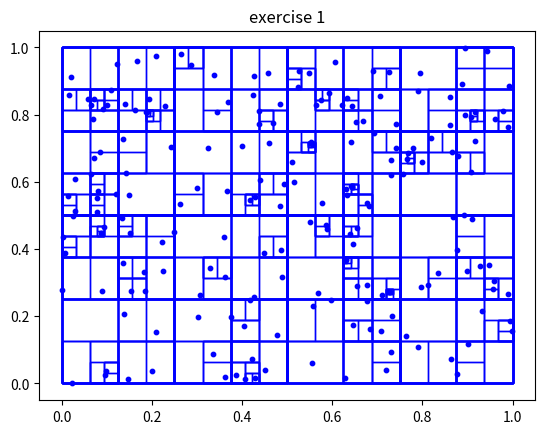

The matplotlib source for this figure:
# -*- coding: utf-8 -*-
"""
Created on Mon Feb 22 14:10:47 2021

[redacted]

ESC202-exercise_L1
"""

import numpy as np
import matplotlib.pyplot as plt
import random
from matplotlib.patches import Rectangle 

"""classes"""
class particle:
	def __init__(self,r): #r=location, self referencing to the class itself
		self.r=r
        
class cell:
    def __init__(self, rLow, rHigh, lower, upper):
        self.rLow = rLow
        self.rHigh = rHigh
        
        self.iLower = lower
        self.iUpper = upper
        
        self.pLower = None
        self.pUpper = None

        self.Node=True
        self.Leaf=False
   
"""functions"""

def partition( A, i, j, v, dim):
    ##Variant 1
    #"""
    l=i
    for k in range(i,j+1): 
        if A[k].r[dim]<v:
            A[k],A[l]=A[l],A[k]
            l+=1
    s=l
    return s
    #"""
    """
    #Variant2
    s=0
    l=j
    jnew=j
    for k in range(i,j):
        if A[k].r[dim]<v:
            for l in range(jnew,i,-1):
                if k<l and A[l].r[dim]>v:
                    A[k],A[l]=A[l],A[k]
                    jnew=l
                if k>=l:
                    s=k
                    break
    return s #start of the upper partition
    """
"""functions"""

def split_variables(A,root,dim):
    v = (root.rLow[dim]+root.rHigh[dim])/2 #split value
    s = partition(A, root.iLower, root.iUpper,  v, dim )
    return v, s

def cLower(A,root,dim,v,s,ax):
    rLow=np.copy(root.rLow)
    rHigh=np.copy(root.rHigh) 
    rHigh[dim]=v
    cLow = cell(rLow, rHigh, root.iLower, s-1)
    
    root.pLower=cLow
    return cLow

def cHigher(A,root,dim,v,s,ax):
    rHigh=np.copy(root.rHigh)     #make Copy
    rLow=np.copy(root.rLow)#lowest edge
    rLow[dim]=v #highest edge
    cHigh=cell(rLow,rHigh, s, root.iUpper)
   
    root.pUpper=cHigh #linkage to parental cell
    return cHigh

def treebuild(A,root,dim,tree_list,ax):
   
    v,s = split_variables(A,root,dim)
   
    print("s="+str(s)+" ,v="+str(v))
    
    plottree(root,ax)
    # May have two parts: lower.. s-1 and s... upper
    tree_list.append(root)
        #if there is a lower part:
    if s > root.iLower:

        cLow=cLower(A,root,dim,v,s,ax)
        #if there are more than 8 particles in cell:
        if len(A[root.iLower: s-1])>=value:
            
            treebuild(A, cLow, 1-dim,tree_list,ax)  
          
            plottree(cLow,ax)
            tree_list.append(cLow)
        else:
            root.Leaf=True
            root.Node=False
            plottree(cLow,ax)
            tree_list.append(cLow)
            
    #else if there is an upper part
    if s <= root.iUpper:
        
        cHigh=cHigher(A,root,dim,v,s,ax)
       
        #if there are more than 8 particles in cell:
       
        if len(A[s:root.iUpper])>=value:
            treebuild(A,cHigh, 1- dim,tree_list,ax)
            plottree(cHigh,ax)
            tree_list.append(cHigh)
        else:
            root.Leaf=True
            root.Node=False
            plottree(cHigh,ax)
            tree_list.append(cHigh)
            
#grafical representation of tree 
def plottree(root,ax):
    #draw a rectangle specified by rLow and rHigh
    # matplotlib.patches.Rectangle(xy, width, height, angle=0.0, **kwargs)
   
    ax.add_patch( Rectangle(root.rLow, root.rHigh[0]-root.rLow[0], root.rHigh[1]-root.rLow[1],angle=0.0, fc='none',ec ='b', 
                        lw = 1))
                            
def plot_particle(array,ax):
    for i in array:
        ax.scatter(i.r[0], i.r[1], c='b',s=10)

"""array with particle coordinates"""
#Create array A with particles
n=200#number of particles
ntest1=20

array=np.zeros(n, dtype=particle)
for i in range(0, n):
    element=np.array([random.random(),random.random()])
    array[i]=particle(element)

#Test partition function with known solution
test_array1=np.zeros(ntest1,dtype=particle)
for i in range(0,ntest1):
    element=np.array([(i+1)/ntest1,(i+1)/ntest1])
    test_array1[i]=particle(element)
    
"""test"""
#array=test_array1

"""
for p in array:
   print(p.r)
"""
value=1
   
rLow=np.array([0.0,0.0])
rHigh=np.array([1.0,1.0])

lower = 0
upper = len(array)-1

root = cell(rLow, rHigh, lower, upper)

dim = 0

#p1=partition(array,0,len(array)-1,0.2,1)
#p0=partition(array,0,len(array)-1,0.2,0)

#print(p0)
#print(p1)

fig = plt.figure() 
ax = fig.add_subplot(111)
ax.set_title("exercise 1") 

tree_list=[]

treebuild(array,root, dim,tree_list,ax)
plot_particle(array,ax)

plt.savefig("Tree.png", dpi=300)   
 